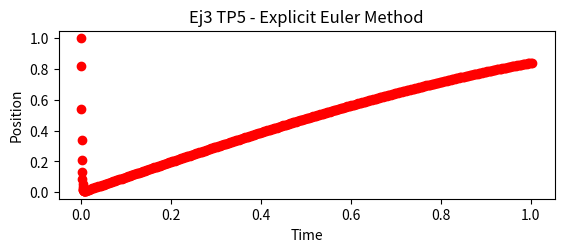

Source code (Python): (Note: this script raises an exception after producing the figure.)
import numpy as np 
import matplotlib.pyplot as plt 

#--- Condiciones iniciales y constantes --------
A = 10**3
Mu = 0.5

t_inic = 0              #Tiempo inicial
t_fin = 1               #Tiempo final
N = 2                   #Numero de ecuaciones a resolver
P = 4                   #Orden del metodo
y0 = 1
u0 = [ 1,1 ]            #Condiciones iniciales

e_min = 0.00001         #Cota de error minima
e_max = 0.00012         #Cota de error maxima
k0 = 0.0002             #Paso temporal inicial
k_min = 0.0002          #Paso temporal minimo
k_max = 0.01            #Paso temporal maximo
beta = 0.84             #factor de seguridad stepsize

#---- Funcion F(tn,yn) ----------------------
def ecuation(t,y):              #Funcion en forma vectorial

    function = np.array([   [ -(A)*y[0]] + A*np.sin(t)  ])        #Y1                    

#    function = np.array([   [ y[1]] ,                               #Y1
#                            [ 2*y[1] - y[0] + np.cos(t) ] ])        #Y2  
    return(function[:,0]) 

#---- Solucion exacta -----------------------
def exact_solution(t):

    function = np.array([  [ np.exp(-A*t) * (1 + A/(A**2 + 1)) + (A/(A**2 + 1))*(-np.cos(t) + A*np.sin(t))  ] ])
#    function = np.array ([  [ 0.5*(np.exp(t)*(t+2) - np.sin(t) ) ]    ])

    return(function[:,0])

#---- Euler Explicit method --------------
def Euler(time, k, u1):

    k1 = k*ecuation(time             , u1 )
    k2 = k*ecuation(time + (1/4)*k   , u1 + (1/4)*k1 )
    k3 = k*ecuation(time + (3/8)*k   , u1 + (3/32)*k1      + (9/32)*k2 )
    k4 = k*ecuation(time + (12/13)*k , u1 + (1932/2197)*k1 - (7200/2197)*k2 + (7296/2197)*k3 )
    k5 = k*ecuation(time + k         , u1 + (439/216)*k1   - (8*k2)         + (3680/513)*k3  - (845/4104)*k4 )
    k6 = k*ecuation(time + (1/2)*k   , u1 - (8/27)*k1      + (2*k2)         - (3544/2565)*k3 + (1859/4104)*k4 - (11/40)*k5 )

    a1 = u1 + (25/216)*k1 + (1408/2565)*k3  + (2197/4104)*k4   - (1/5)*k5

    a2 = u1 + (16/135)*k1 + (6656/12825)*k3 + (28561/56430)*k4 - (9/50)*k5 + (2/55)*k6

    a1 = a1[:,np.newaxis]                        #Como a me devuelve un vector de N variables, lo convierto en una matriz de Nx1
    a2 = a2[:,np.newaxis]                        #Como a me devuelve un vector de N variables, lo convierto en una matriz de Nx1

    return(a1, a2)            #Devuelvo el valor del tiempo, las soluciones de interes y el maximo error

#--- Error decision function ----------------
def decision_error(v1, v2, k_old):

    e = error_computed(v1, v2)

    s = beta * ((e_max / e)**(1/P))     #Factor de decision

    if s < 1 :     #Si el error es mayor al propuesto
        k_new = s*k_old     #Calculo el k optimo
        a = 0
        if k_new < k_min:
            k_new = k_min
            a = 1
            pass
        pass

    else :         #Si el error igual o menor al propuesto
        k_new = s*k_old     #Calculo el k optimo
        a = 1
        if k_new > k_max:
            k_new = k_max
            pass
        pass

    return(a, k_new)

#--- Calculo del error computado -------------
def error_computed(v1, v2):         #Determino el error de las soluciones computadas con la norma infinito

    error = 2 * np.abs( (v1-v2) / (v1+v2) )

    error_max = np.amax(error)         #Determino cual es el error maximo

    return(error_max)

#--------- MAIN ------------------------------

time = [t_inic]                 #Creo vector de tiempos computados
u_exact = [y0]                  #Vector de solucion exacta
u1 = np.zeros((N,1))            #Matriz de soluciones (para paso k)
u1[:,0] = u0                    #Cargo las condiciones iniciales
k = [k0]                        #Vector de pasos temporales

i = 0                           #Variable auxiliar

while time[i] < t_fin:          

    solution = Euler( time[i], k[i], u1[:,i]  )     #Obtengo las soluciones rk4 y rk5
    v1 = solution[0]                                    #Solucion RK4
    v2 = solution[1]                                    #Solucion RK5

    x = decision_error(v1, v2, k[i])        #Le paso los valores a la funcion de decision
    a = x[0]                                    #Parametro de decision
    k_new = x[1]                                #Valor de k optimo calculado

    if a == 0 :                             #Si e > e_max
        k[i] = k_new                                #Reemplazo el valor de k y vuelvo a iterar
        pass
    
    elif a ==1 :                            #Si e < e_max
        u1 = np.append(u1, v1, axis=1)              #Añado el valor a la matriz solucion (Nxi)
        k.append(k_new)                             #Añado el nuevo valor de k 
        time.append( time[i] + k[i] )               #Guardo el tiempo computado
        u_exact.append( exact_solution(time[i+1]) ) #Calculo la solucion exacta para t[i]+k[i]
        i = i+1                                     #Incremento la variable auxiliar
        pass
    
#--- Graficas -----------------------
plt.subplot(2,1,1)
plt.xlabel("Time")
plt.ylabel("Position")
plt.title("Ej3 TP5 - Explicit Euler Method")
plt.plot(time, u1[0], 'ro')     #Grafica solucion computada    
plt.plot(time, u_exact)         #Grafico solucion exacta

plt.subplot(2,1,2)
plt.xlabel("time")
plt.ylabel("k")
plt.plot([0,t_fin],[k_min, k_min])
plt.plot([0,t_fin],[k_max, k_max])
plt.plot(time, k)

plt.show()